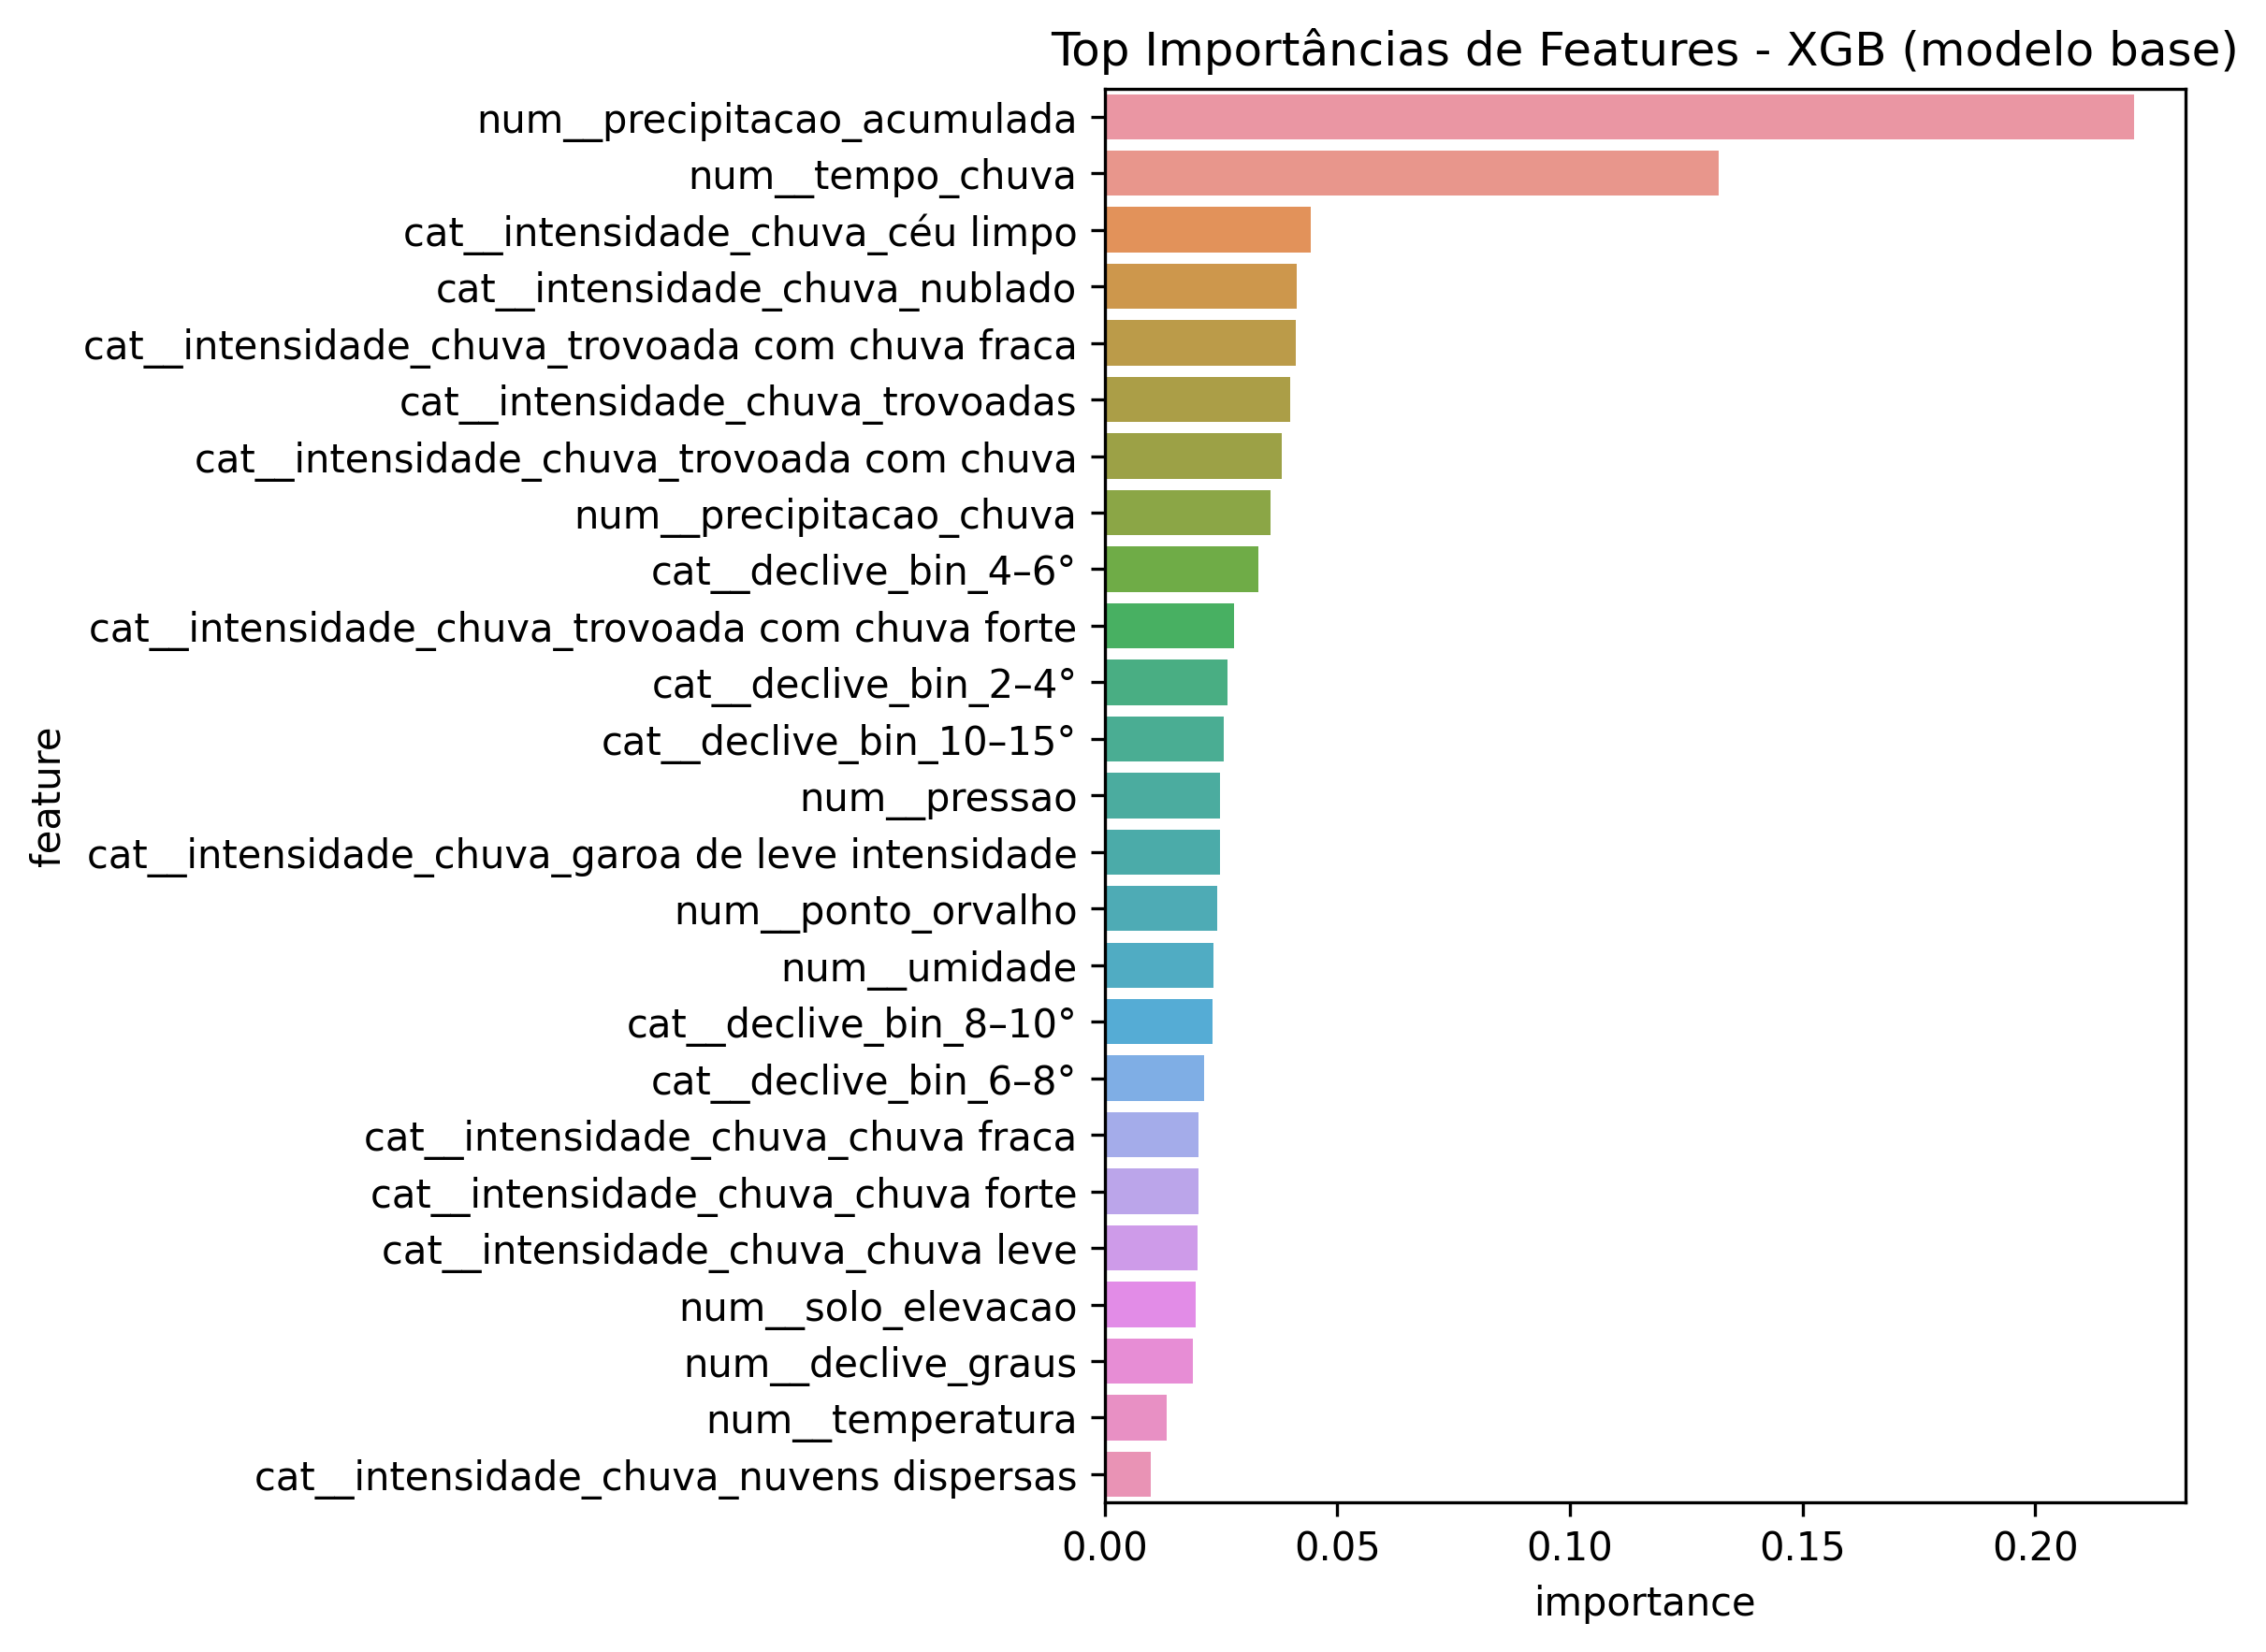

The file beside this chart, header and first rows:
feature, importance
num__precipitacao_acumulada, 0.2211
num__tempo_chuva, 0.1319
cat__intensidade_chuva_céu limpo, 0.04435
cat__intensidade_chuva_nublado, 0.04119
cat__intensidade_chuva_trovoada com chuv…, 0.04113
cat__intensidade_chuva_trovoadas, 0.03994
cat__intensidade_chuva_trovoada com chuv…, 0.03802
num__precipitacao_chuva, 0.03557
cat__declive_bin_4–6°, 0.03307
cat__intensidade_chuva_trovoada com chuv…, 0.02775
cat__declive_bin_2–4°, 0.02638
cat__declive_bin_10–15°, 0.02563
num__pressao, 0.02491
cat__intensidade_chuva_garoa de leve int…, 0.02482
num__ponto_orvalho, 0.02415
num__umidade, 0.0234
cat__declive_bin_8–10°, 0.02323
cat__declive_bin_6–8°, 0.02147
cat__intensidade_chuva_chuva fraca, 0.02018
cat__intensidade_chuva_chuva forte, 0.02017
cat__intensidade_chuva_chuva leve, 0.01993
num__solo_elevacao, 0.01963
num__declive_graus, 0.01893
num__temperatura, 0.01328
cat__intensidade_chuva_nuvens dispersas, 0.009989
cat__intensidade_chuva_névoa, 0.009849
num__slope_plano, 0.007672
cat__intensidade_chuva_algumas nuvens, 0.00632
cat__intensidade_chuva_chuva moderada, 0.006048
cat__intensidade_chuva_neblina, 0.0
cat__intensidade_chuva_mist, 0.0
cat__intensidade_chuva_trovoada, 0.0
cat__intensidade_chuva_chuva muito forte, 0.0
cat__intensidade_chuva_chuva leva, 0.0
cat__intensidade_chuva_chuva forte, névo…, 0.0
cat__declive_bin_0–2°, 0.0
cat__intensidade_chuva_chuva de intensid…, 0.0
cat__declive_bin_15–60°, 0.0
cat__intensidade_chuva_chava moderada, 0.0
cat__intensidade_chuva_chuvas, 0.0
